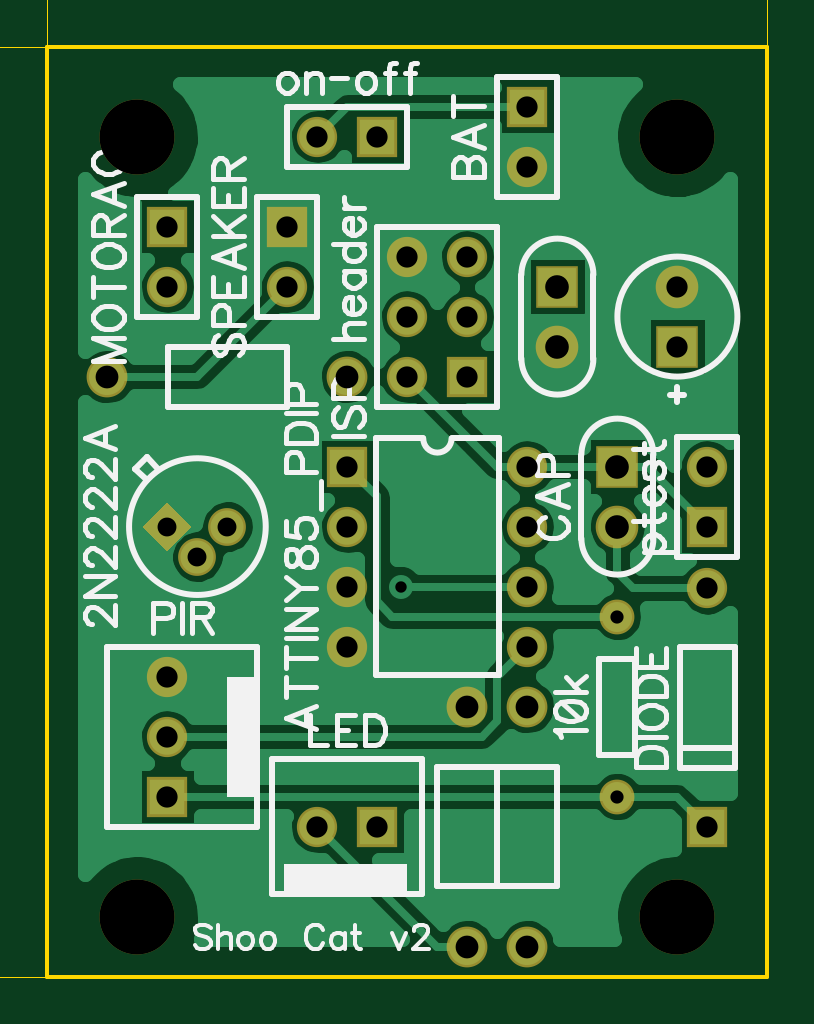
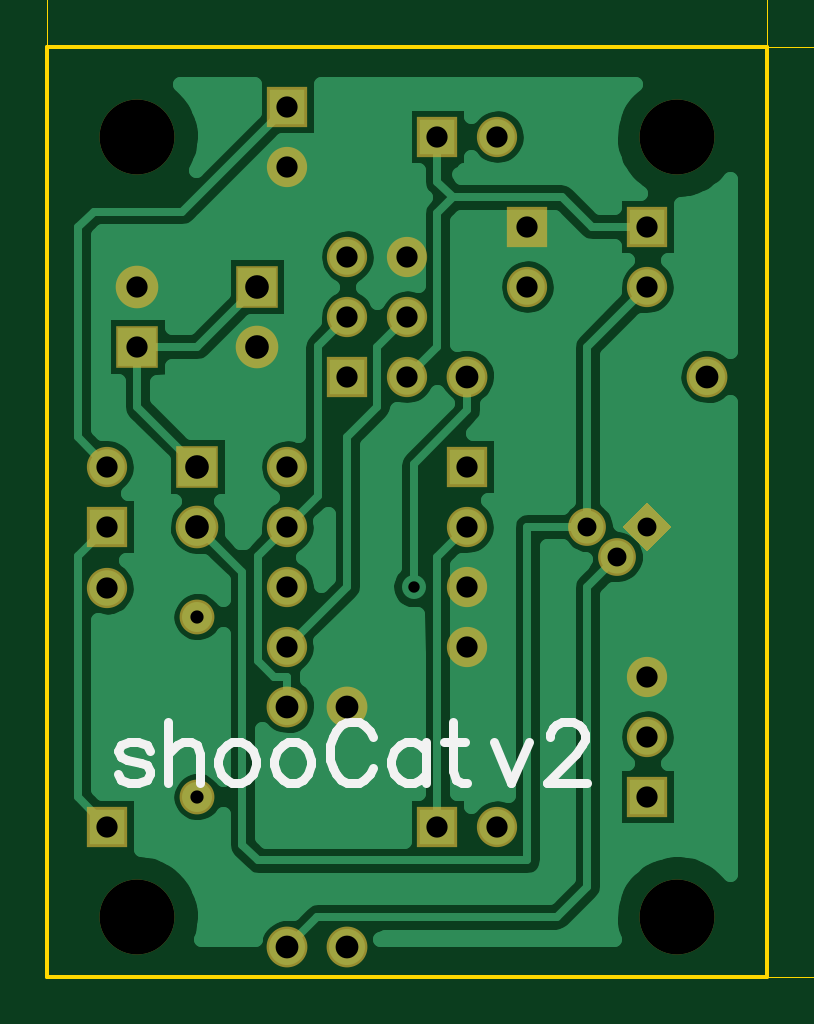
Circuit board: 9 layer files. Board 35.6 x 43.2 mm.
- outline: BoardOutline.gbr (195 bytes)
- bottom_copper: Bottom.gbr (16352 bytes)
- bottom_mask: BottomMask.gbr (1150 bytes)
- bottom_silk: BottomSilk.gbr (1702 bytes)
- drill: Through.drl (1021 bytes)
- top_copper: Top.gbr (14498 bytes)
- outline: TopDimension.gbr (1528 bytes)
- top_mask: TopMask.gbr (1147 bytes)
- top_silk: TopSilk.gbr (13949 bytes)

=== outline: BoardOutline.gbr ===
G04 DipTrace 2.4.0.2*
%INBoardOutline.gbr*%
%MOIN*%
%ADD11C,0.006*%
%FSLAX44Y44*%
G04*
G70*
G90*
G75*
G01*
%LNBoardOutline*%
%LPD*%
X3940Y19440D2*
D11*
X15940D1*
Y3940D1*
X3940D1*
Y19440D1*
M02*

=== bottom_copper: Bottom.gbr (16352 bytes, source omitted) ===
=== bottom_mask: BottomMask.gbr ===
G04 DipTrace 2.4.0.2*
%INBottomMask.gbr*%
%MOIN*%
%ADD18C,0.063*%
%ADD27C,0.125*%
%ADD36C,0.058*%
%ADD38C,0.058*%
%ADD40C,0.068*%
%ADD42C,0.068*%
%ADD45R,0.071X0.071*%
%ADD47C,0.071*%
%ADD48C,0.0671*%
%ADD50R,0.0671X0.0671*%
%FSLAX44Y44*%
G04*
G70*
G90*
G75*
G01*
%LNBotMask*%
%LPD*%
D50*
X8940Y12440D3*
D48*
Y11440D3*
Y10440D3*
Y9440D3*
X11940D3*
Y10440D3*
Y11440D3*
Y12440D3*
D50*
Y18440D3*
D48*
Y17440D3*
D47*
X13440Y11440D3*
D45*
Y12440D3*
X14440Y14440D3*
D47*
Y15440D3*
X12440Y14440D3*
D45*
Y15440D3*
D50*
X14940Y6440D3*
D48*
Y10416D3*
D27*
X5440Y4940D3*
Y17940D3*
X14440D3*
Y4940D3*
D50*
X10940Y13940D3*
D48*
X9940D3*
X10940Y14940D3*
X9940D3*
X10940Y15940D3*
X9940D3*
D50*
X9440Y6440D3*
D48*
X8440D3*
D18*
X6940Y11440D3*
X6440Y10940D3*
G36*
X5940Y11029D2*
X5529Y11440D1*
X5940Y11851D1*
X6351Y11440D1*
X5940Y11029D1*
G37*
D50*
X9440Y17940D3*
D48*
X8440D3*
D50*
X5940Y6940D3*
D48*
Y7940D3*
Y8940D3*
D50*
X14940Y11440D3*
D48*
Y12440D3*
D42*
X11940Y4440D3*
D40*
Y8440D3*
D42*
X4940Y13940D3*
D40*
X8940D3*
D42*
X10940Y4440D3*
D40*
Y8440D3*
D38*
X13440Y6940D3*
D36*
Y9940D3*
D50*
X7940Y16440D3*
D48*
Y15440D3*
D50*
X5940Y16440D3*
D48*
Y15440D3*
M02*

=== bottom_silk: BottomSilk.gbr ===
G04 DipTrace 2.4.0.2*
%INBottomSilk.gbr*%
%MOIN*%
%ADD54C,0.0154*%
%FSLAX44Y44*%
G04*
G70*
G90*
G75*
G01*
%LNBotSilk*%
%LPD*%
X14237Y7699D2*
D54*
X14285Y7796D1*
X14428Y7843D1*
X14572D1*
X14716Y7796D1*
X14763Y7699D1*
X14716Y7604D1*
X14620Y7556D1*
X14381Y7508D1*
X14285Y7461D1*
X14237Y7364D1*
Y7317D1*
X14285Y7222D1*
X14428Y7173D1*
X14572D1*
X14716Y7222D1*
X14763Y7317D1*
X13928Y8178D2*
Y7173D1*
Y7652D2*
X13785Y7796D1*
X13688Y7843D1*
X13545D1*
X13450Y7796D1*
X13402Y7652D1*
Y7173D1*
X12855Y7843D2*
X12950Y7796D1*
X13046Y7699D1*
X13093Y7556D1*
Y7461D1*
X13046Y7317D1*
X12950Y7222D1*
X12855Y7173D1*
X12711D1*
X12615Y7222D1*
X12520Y7317D1*
X12471Y7461D1*
Y7556D1*
X12520Y7699D1*
X12615Y7796D1*
X12711Y7843D1*
X12855D1*
X11923D2*
X12019Y7796D1*
X12115Y7699D1*
X12162Y7556D1*
Y7461D1*
X12115Y7317D1*
X12019Y7222D1*
X11923Y7173D1*
X11780D1*
X11684Y7222D1*
X11589Y7317D1*
X11540Y7461D1*
Y7556D1*
X11589Y7699D1*
X11684Y7796D1*
X11780Y7843D1*
X11923D1*
X10514Y7939D2*
X10561Y8034D1*
X10657Y8130D1*
X10753Y8178D1*
X10944D1*
X11040Y8130D1*
X11135Y8034D1*
X11184Y7939D1*
X11231Y7796D1*
Y7556D1*
X11184Y7413D1*
X11135Y7317D1*
X11040Y7222D1*
X10944Y7173D1*
X10753D1*
X10657Y7222D1*
X10561Y7317D1*
X10514Y7413D1*
X9631Y7843D2*
Y7173D1*
Y7699D2*
X9726Y7796D1*
X9822Y7843D1*
X9965D1*
X10061Y7796D1*
X10156Y7699D1*
X10205Y7556D1*
Y7461D1*
X10156Y7317D1*
X10061Y7222D1*
X9965Y7173D1*
X9822D1*
X9726Y7222D1*
X9631Y7317D1*
X9179Y8178D2*
Y7364D1*
X9131Y7222D1*
X9035Y7173D1*
X8940D1*
X9322Y7843D2*
X8988D1*
X8492D2*
X8205Y7173D1*
X7919Y7843D1*
X7561Y7938D2*
Y7986D1*
X7514Y8082D1*
X7466Y8129D1*
X7370Y8177D1*
X7179D1*
X7084Y8129D1*
X7036Y8082D1*
X6988Y7986D1*
Y7891D1*
X7036Y7794D1*
X7131Y7652D1*
X7610Y7173D1*
X6940D1*
M02*

=== drill: Through.drl (1021 bytes, source withheld) ===
=== top_copper: Top.gbr (14498 bytes, source omitted) ===
=== outline: TopDimension.gbr ===
G04 DipTrace 2.4.0.2*
%INTopDimension.gbr*%
%MOIN*%
%ADD13C,0.0015*%
%ADD53C,0.0062*%
%FSLAX44Y44*%
G04*
G70*
G90*
G75*
G01*
%LNTopDimension*%
%LPD*%
X3940Y19440D2*
D13*
Y20637D1*
X15940Y19440D2*
Y20637D1*
X9940Y20440D2*
X4334D1*
G36*
X3940D2*
X4334Y20519D1*
Y20361D1*
X3940Y20440D1*
G37*
X9940D2*
D13*
X15546D1*
G36*
X15940D2*
X15546Y20361D1*
Y20519D1*
X15940Y20440D1*
G37*
X3940Y19440D2*
D13*
X2243D1*
X3940Y3940D2*
X2243D1*
X2440Y11690D2*
Y19046D1*
G36*
Y19440D2*
X2519Y19046D1*
X2361D1*
X2440Y19440D1*
G37*
Y11690D2*
D13*
Y4334D1*
G36*
Y3940D2*
X2361Y4334D1*
X2519D1*
X2440Y3940D1*
G37*
X9646Y20887D2*
D53*
X9685Y20907D1*
X9742Y20964D1*
Y20562D1*
X9885Y20601D2*
X9866Y20581D1*
X9885Y20562D1*
X9904Y20581D1*
X9885Y20601D1*
X10047Y20868D2*
Y20887D1*
X10066Y20926D1*
X10085Y20945D1*
X10124Y20964D1*
X10200D1*
X10238Y20945D1*
X10257Y20926D1*
X10277Y20887D1*
Y20849D1*
X10257Y20811D1*
X10219Y20754D1*
X10028Y20562D1*
X10296D1*
X1993Y11200D2*
X1973Y11239D1*
X1916Y11296D1*
X2318D1*
X2279Y11439D2*
X2299Y11420D1*
X2318Y11439D1*
X2299Y11458D1*
X2279Y11439D1*
X1916Y11811D2*
Y11620D1*
X2088Y11601D1*
X2069Y11620D1*
X2050Y11678D1*
Y11735D1*
X2069Y11792D1*
X2107Y11831D1*
X2165Y11850D1*
X2203D1*
X2260Y11831D1*
X2299Y11792D1*
X2318Y11735D1*
Y11678D1*
X2299Y11620D1*
X2279Y11601D1*
X2241Y11582D1*
X1916Y12203D2*
Y12012D1*
X2088Y11993D1*
X2069Y12012D1*
X2050Y12069D1*
Y12126D1*
X2069Y12184D1*
X2107Y12222D1*
X2165Y12241D1*
X2203D1*
X2260Y12222D1*
X2299Y12184D1*
X2318Y12126D1*
Y12069D1*
X2299Y12012D1*
X2279Y11993D1*
X2241Y11973D1*
M02*

=== top_mask: TopMask.gbr ===
G04 DipTrace 2.4.0.2*
%INTopMask.gbr*%
%MOIN*%
%ADD18C,0.063*%
%ADD27C,0.125*%
%ADD36C,0.058*%
%ADD38C,0.058*%
%ADD40C,0.068*%
%ADD42C,0.068*%
%ADD45R,0.071X0.071*%
%ADD47C,0.071*%
%ADD48C,0.0671*%
%ADD50R,0.0671X0.0671*%
%FSLAX44Y44*%
G04*
G70*
G90*
G75*
G01*
%LNTopMask*%
%LPD*%
D50*
X8940Y12440D3*
D48*
Y11440D3*
Y10440D3*
Y9440D3*
X11940D3*
Y10440D3*
Y11440D3*
Y12440D3*
D50*
Y18440D3*
D48*
Y17440D3*
D47*
X13440Y11440D3*
D45*
Y12440D3*
X14440Y14440D3*
D47*
Y15440D3*
X12440Y14440D3*
D45*
Y15440D3*
D50*
X14940Y6440D3*
D48*
Y10416D3*
D27*
X5440Y4940D3*
Y17940D3*
X14440D3*
Y4940D3*
D50*
X10940Y13940D3*
D48*
X9940D3*
X10940Y14940D3*
X9940D3*
X10940Y15940D3*
X9940D3*
D50*
X9440Y6440D3*
D48*
X8440D3*
D18*
X6940Y11440D3*
X6440Y10940D3*
G36*
X5940Y11029D2*
X5529Y11440D1*
X5940Y11851D1*
X6351Y11440D1*
X5940Y11029D1*
G37*
D50*
X9440Y17940D3*
D48*
X8440D3*
D50*
X5940Y6940D3*
D48*
Y7940D3*
Y8940D3*
D50*
X14940Y11440D3*
D48*
Y12440D3*
D42*
X11940Y4440D3*
D40*
Y8440D3*
D42*
X4940Y13940D3*
D40*
X8940D3*
D42*
X10940Y4440D3*
D40*
Y8440D3*
D38*
X13440Y6940D3*
D36*
Y9940D3*
D50*
X7940Y16440D3*
D48*
Y15440D3*
D50*
X5940Y16440D3*
D48*
Y15440D3*
M02*

=== top_silk: TopSilk.gbr (13949 bytes, source omitted) ===
